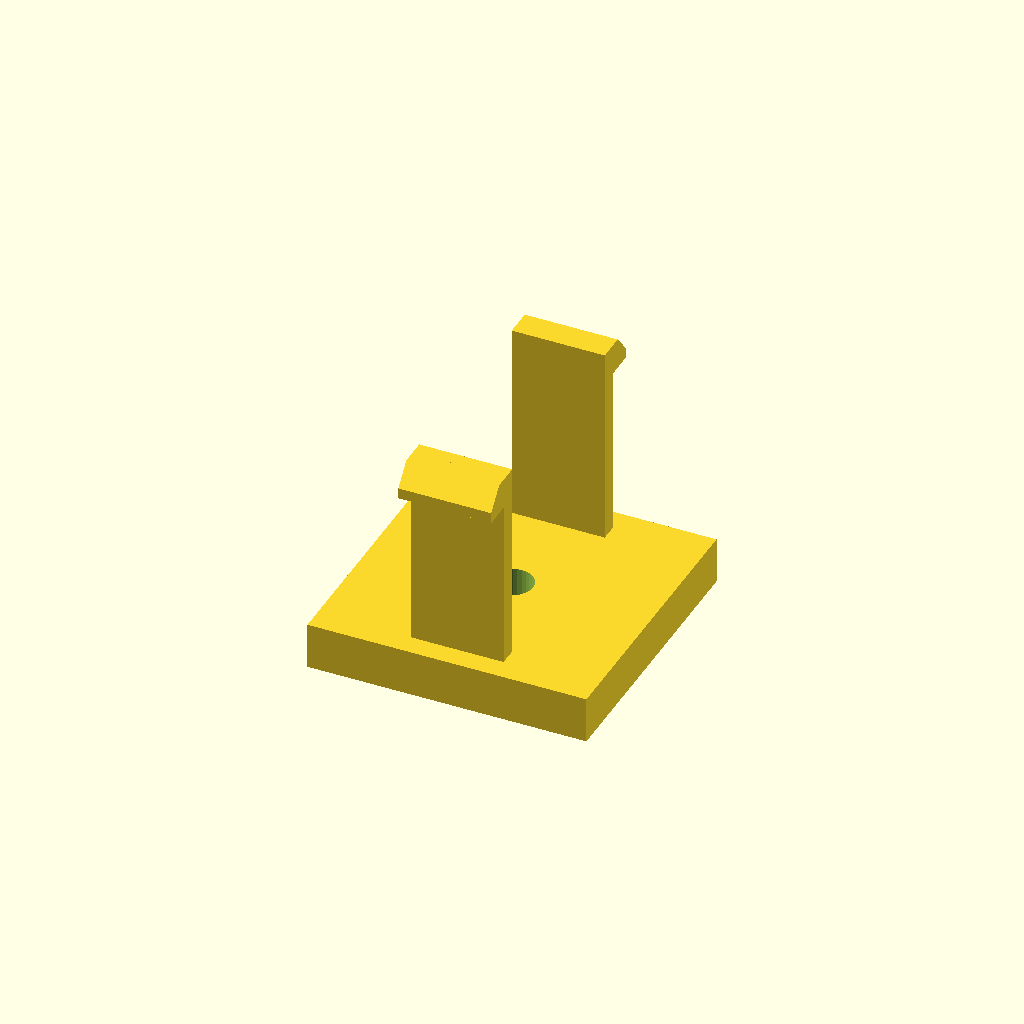
Cell 1: rendered with the file's own defaults.
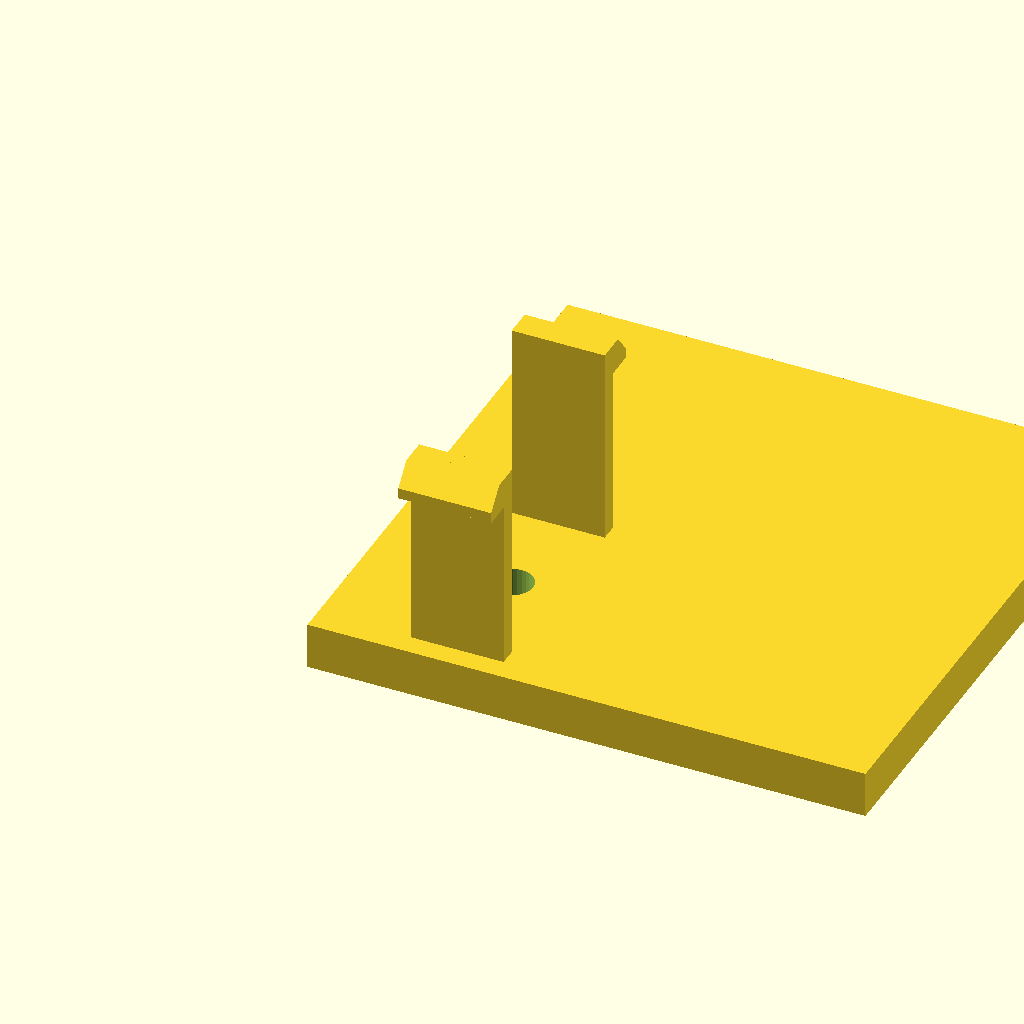
Cell 2 — base_d set to 72, the other parameters unchanged.
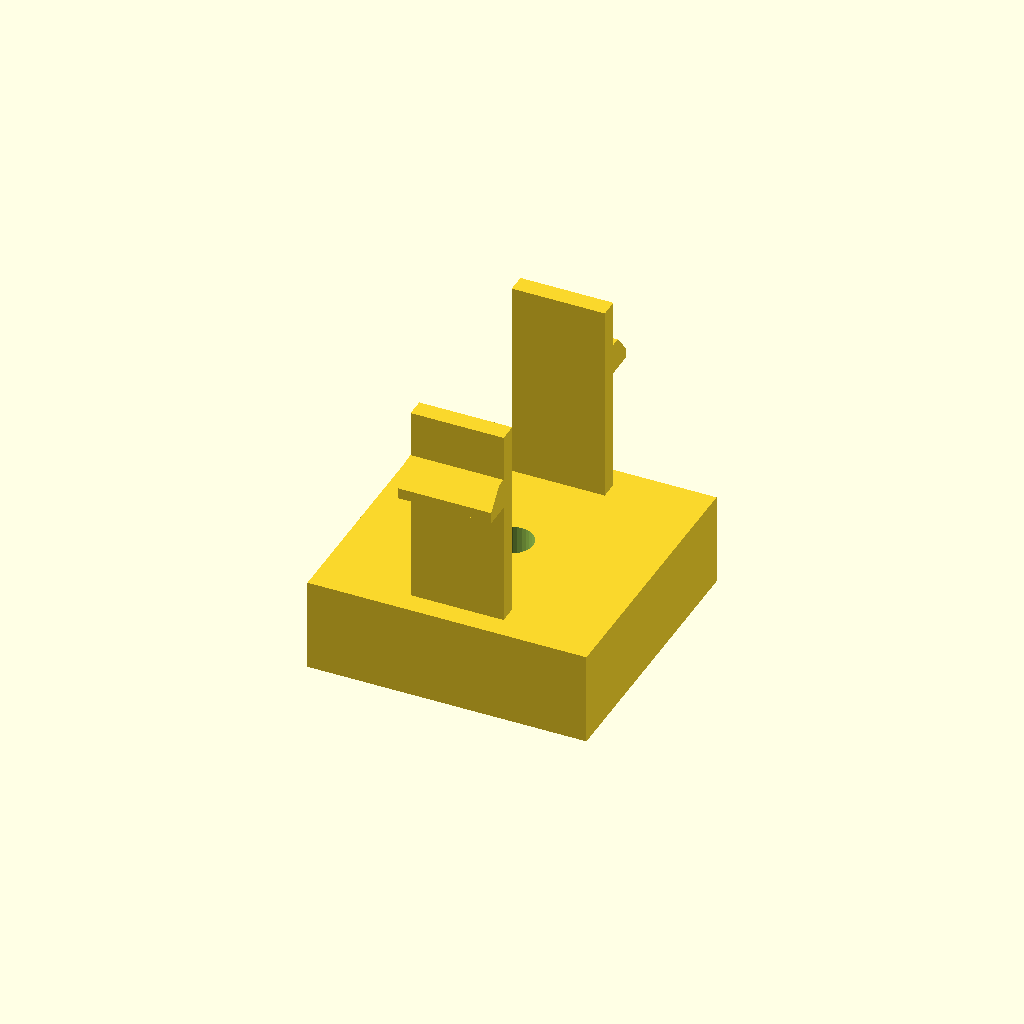
Cell 3: base_h = 12 (everything else at default).
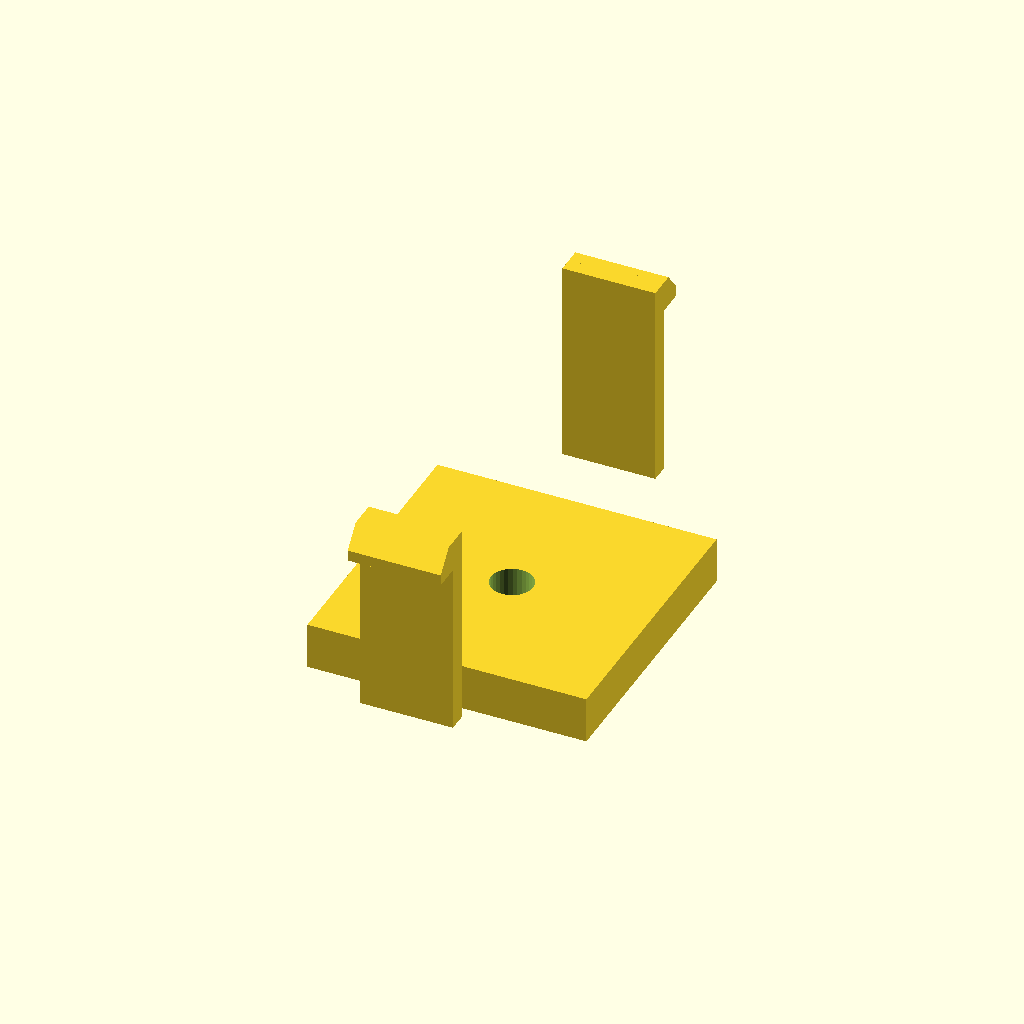
Cell 4: span = 56 (everything else at default).
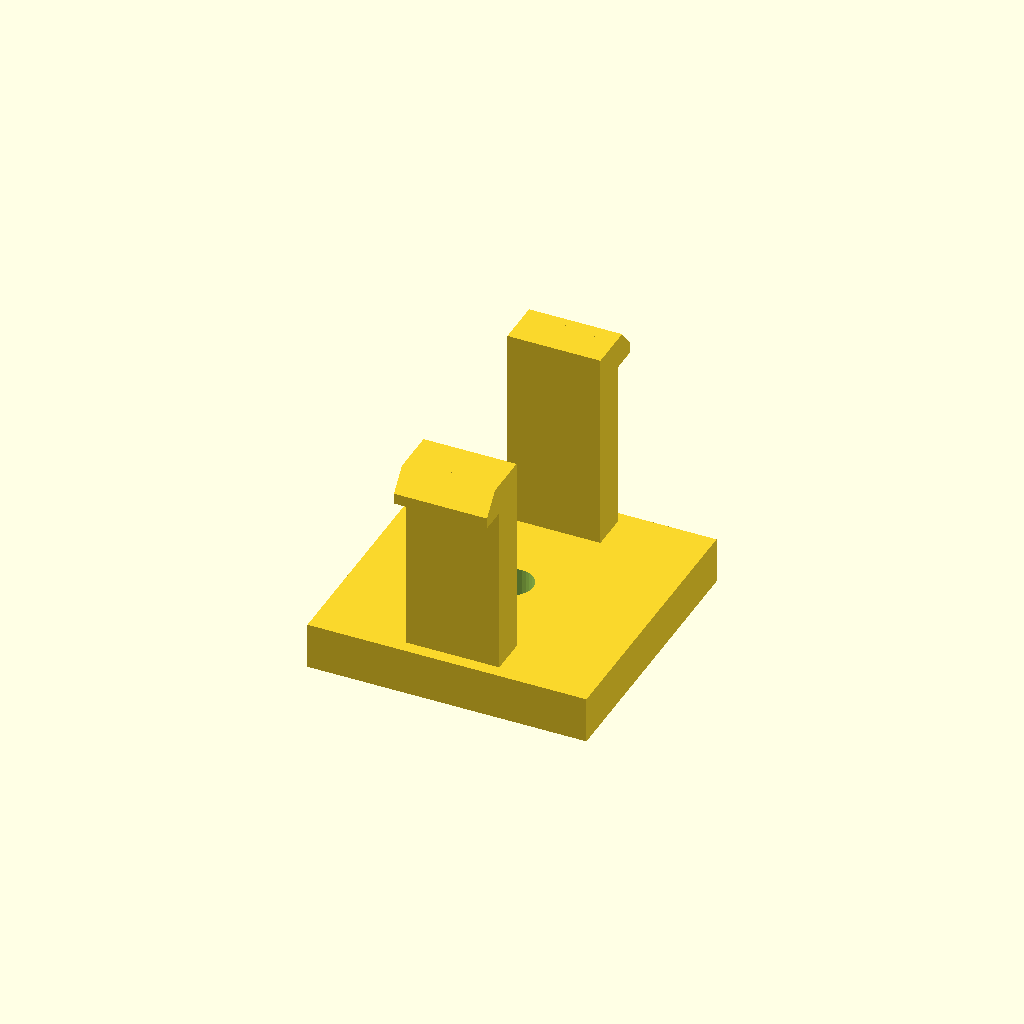
Cell 5 — arm_t set to 4.8, the other parameters unchanged.
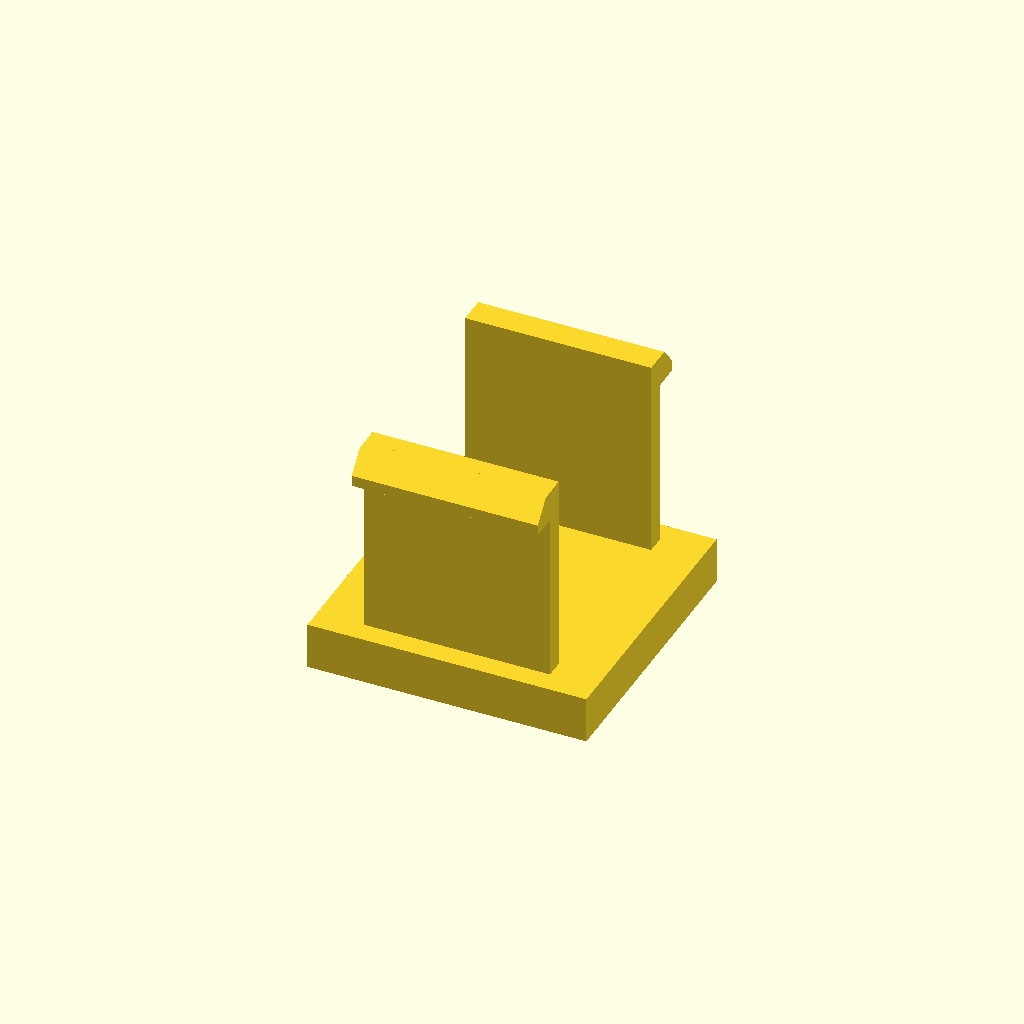
Cell 6: arm_d = 24 (everything else at default).
One fixed orthographic camera (rotation 55°, 0°, 25°; colour scheme Cornfield) for every cell.
The OpenSCAD source (optional_data/data/gen3/snapfits/part_0006.scad):
$fn = 32;

// ----------------------------------------------------------------------
// Snap-fit latch: 2 arms, 26 mm tall, 3.6 mm undercut hooks
// ----------------------------------------------------------------------

// --- parameters (mm) ---
base_d = 36;              // base plate depth
base_h = 6;               // base plate thickness
span = 28;                // distance between opposite arms
arm_t = 2.4;              // arm thickness
arm_d = 12;               // arm width
height = 26;              // free arm length
head_len = 3.6;           // hook reach
head_h = 4;               // hook height
lead = 1.4;               // lead-in ramp thickness
bore_d = 5.4;             // base fixing bore
top_z = 32;               // height of the arm tips above the base

arms = 2;

difference() {
  union() {
    /* base plate, centred on the arm ring */
    translate([-18, -18, 0]) cube([base_d, base_d, base_h]);
    for (a = [0 : 360 / arms : 359]) rotate([0, 0, a]) {
    /* arm, sunk 0.5 mm into the base */
    translate([-arm_d / 2, span / 2 - arm_t / 2, base_h - 0.5]) cube([arm_d, arm_t, height + 0.5]);
    /* hook: a convex hull of a tall inner block and a thin outer lip
       gives a flat undercut below and a lead-in ramp on top */
    hull() {
      translate([-arm_d / 2, span / 2 + arm_t / 2 - 0.6, top_z - head_h]) cube([arm_d, lead + 0.4, head_h]);
      translate([-arm_d / 2, span / 2 + arm_t / 2 - 0.2, top_z - head_h]) cube([arm_d, head_len, lead]);
    }
    }
  }
  translate([0, 0, -2.5]) cylinder(h = base_h + 5, d = bore_d);
}
Customizer parameters (derived from the source; name, type, default, range or options):
base_d: number, default 36
base_h: number, default 6
span: number, default 28
arm_t: number, default 2.4
arm_d: number, default 12
height: number, default 26
head_len: number, default 3.6
head_h: number, default 4
lead: number, default 1.4
bore_d: number, default 5.4
top_z: number, default 32
arms: number, default 2
